Run: headless pygame with SDL's dummy video driver; simulated clock (each Clock.tick advances the game by its frame time, no real sleeping); random seed 0; keys injected as events and as key.get_pressed() state; no mouse input.
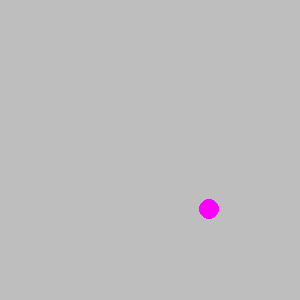
Frame 1 of 4 · flips 1–60 · no input
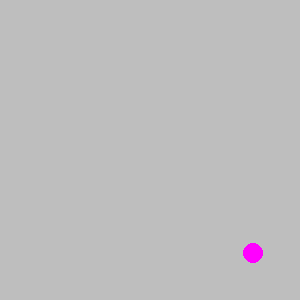
Frame 2 of 4 · flips 61–180 · tapped SPACE, RETURN · held RIGHT (→), D
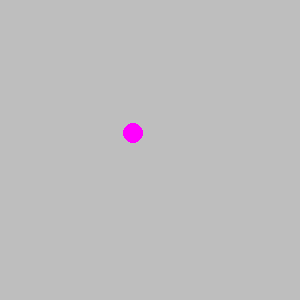
Frame 3 of 4 · flips 181–300 · held DOWN (↓), S
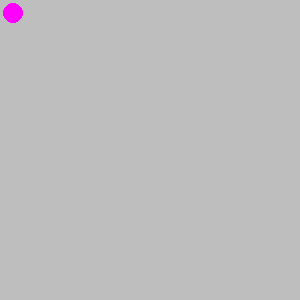
Frame 4 of 4 · flips 301–420 · held LEFT (←), A, UP (↑), W

The pygame program that drew these frames:

import pygame
import sys
import random


# You will implement this module ENTIRELY ON YOUR OWN!

# Done: Create a Ball class.
# Done: Possible member variables: screen, color, x, y, radius, speed_x, speed_y
# Done: Methods: __init__, draw, move
class Ball:
    def __init__(self, screen, color, x, y, radius, speed_x, speed_y):
        self.screen = screen
        self.color = color
        self.x = x
        self.y = y
        self.radius = radius
        self.speed_x = speed_x
        self.speed_y = speed_y

    def draw(self):
        pygame.draw.circle(self.screen, self.color, (self.x, self.y), self.radius, self.radius)

    def move(self):
        self.x = self.x + self.speed_x
        self.y = self.y + self.speed_y
        if self.y < 0 + self.radius:
            self.speed_y = self.speed_y * -1
        if self.y > 300 - self.radius:
            self.speed_y = self.speed_y * -1
        if self.x > 300 - self.radius:
            self.speed_x = self.speed_x * -1
        if self.x < 0 + self.radius:
            self.speed_x = self.speed_x * -1


def main():
    pygame.init()
    screen = pygame.display.set_mode((300, 300))
    pygame.display.set_caption('Bouncing Ball')
    screen.fill(pygame.Color('gray'))
    clock = pygame.time.Clock()

    # Done: Create an instance of the Ball class called ball1
    ball1 = Ball(screen, (255, 0, 255), 150, 150, 10, (random.randint(-5, 5)), random.randint(-5, 5))


    while True:
        for event in pygame.event.get():
            if event.type == pygame.QUIT:
                sys.exit()

        clock.tick(60)
        screen.fill(pygame.Color('gray'))

        # Done: Move the ball
        # Done: Draw the ball
        ball1.draw()
        ball1.move()

        pygame.display.update()


main()


# Optional challenges (if you finish and want do play a bit more):
#   After you get 1 ball working make a few balls (ball2, ball3, etc) that start in different places.
#   Make each ball a different color
#   Make the screen 1000 x 800 to allow your balls more space (what needs to change?)
#   Make the speed of each ball randomly chosen (1 to 5)
#   After you get that working try making a list of balls to have 100 balls (use a loop)!
#   Use random colors for each ball
